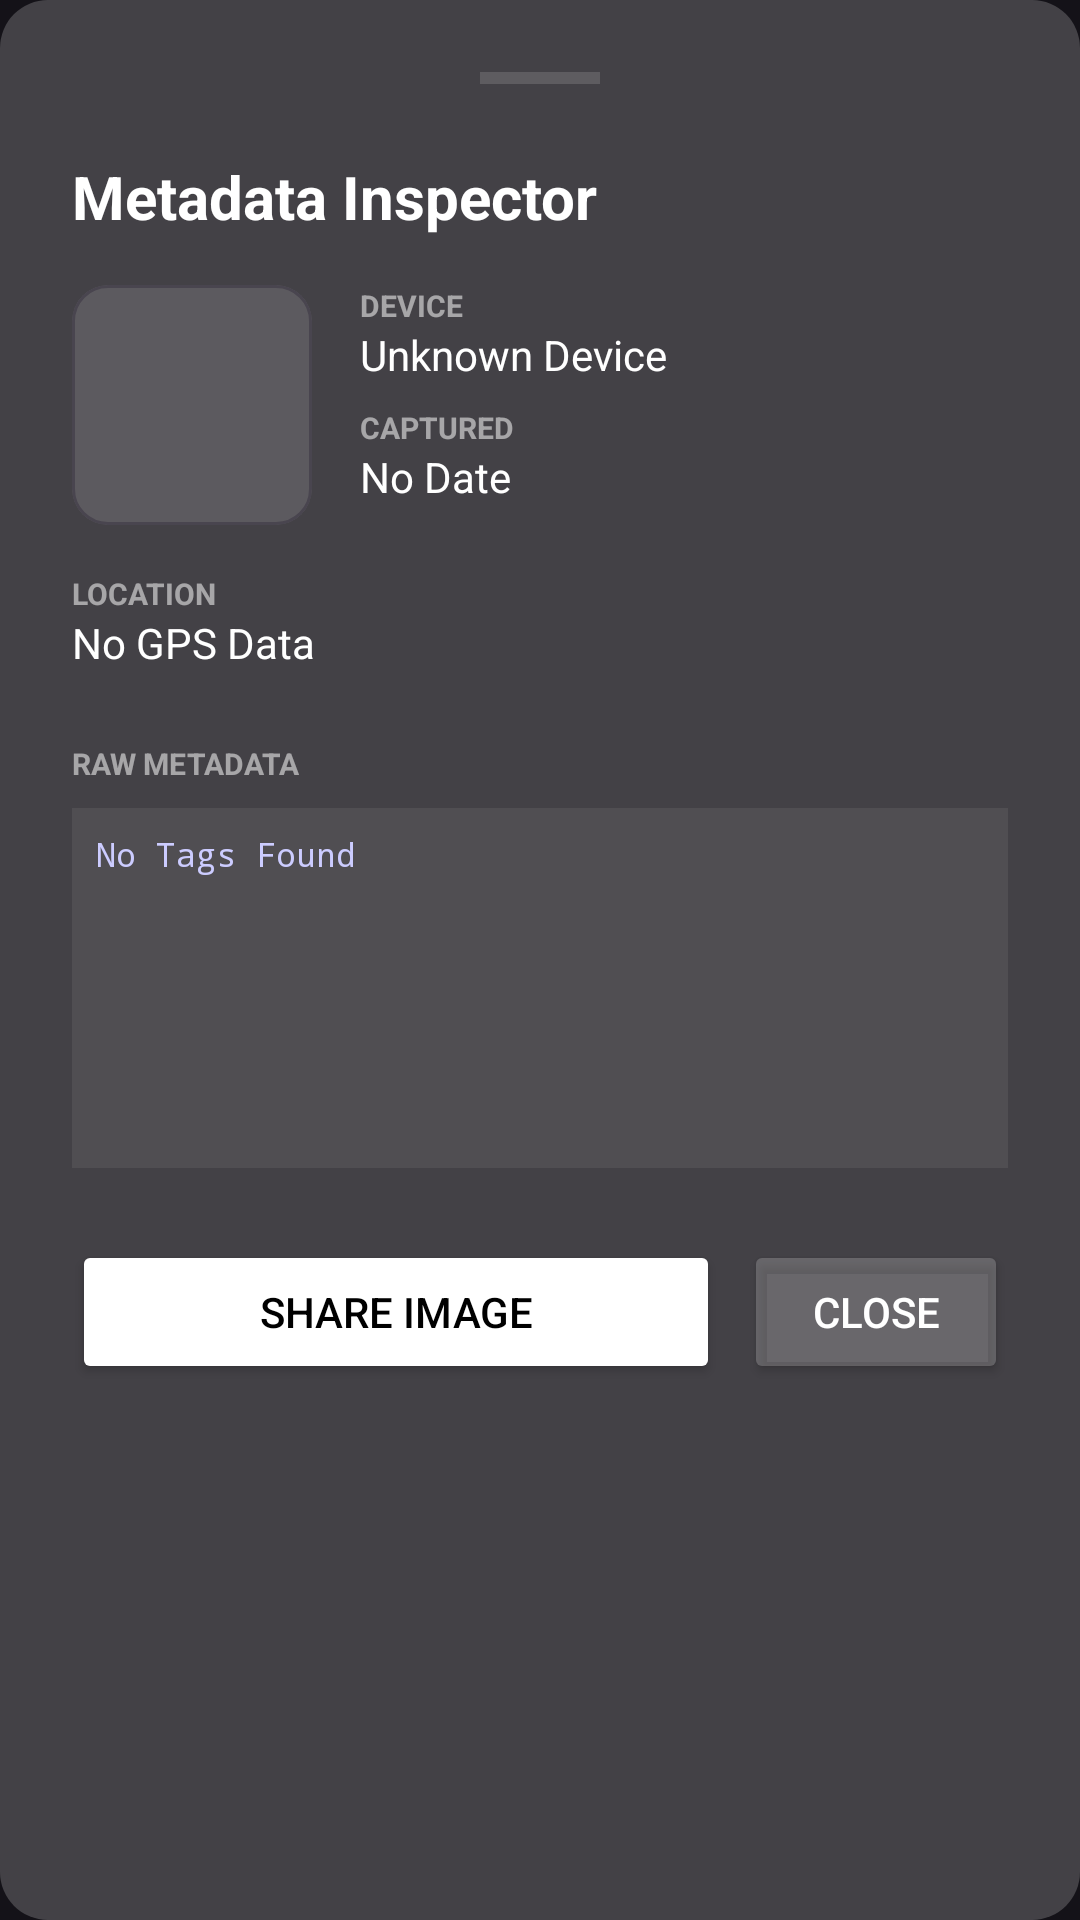

This screen was rendered from an Android layout file. Write that file and the resources it references.
<!-- AndroidManifest.xml: application theme Theme.Exifly -->
<!-- res/layout/sheet_metadata.xml -->
<?xml version="1.0" encoding="utf-8"?>
<LinearLayout xmlns:android="http://schemas.android.com/apk/res/android"
    xmlns:app="http://schemas.android.com/apk/res-auto"
    android:layout_width="match_parent"
    android:layout_height="wrap_content"
    android:background="@drawable/glass_card_bg"
    android:orientation="vertical"
    android:padding="24dp">

    <View
        android:layout_width="40dp"
        android:layout_height="4dp"
        android:layout_gravity="center_horizontal"
        android:layout_marginBottom="24dp"
        android:background="#44FFFFFF"
        android:backgroundTint="#88FFFFFF" />

    <TextView
        android:layout_width="wrap_content"
        android:layout_height="wrap_content"
        android:layout_marginBottom="16dp"
        android:text="Metadata Inspector"
        android:textColor="#FFFFFF"
        android:textSize="20sp"
        android:textStyle="bold" />

    <LinearLayout
        android:layout_width="match_parent"
        android:layout_height="wrap_content"
        android:orientation="horizontal">

        <com.google.android.material.card.MaterialCardView
            android:layout_width="80dp"
            android:layout_height="80dp"
            app:cardBackgroundColor="#22FFFFFF"
            app:cardCornerRadius="12dp"
            app:cardElevation="0dp">

            <ImageView
                android:id="@+id/sheetThumb"
                android:layout_width="match_parent"
                android:layout_height="match_parent"
                android:scaleType="centerCrop" />
        </com.google.android.material.card.MaterialCardView>

        <LinearLayout
            android:layout_width="match_parent"
            android:layout_height="wrap_content"
            android:layout_marginStart="16dp"
            android:orientation="vertical">

            
            <TextView
                android:layout_width="wrap_content"
                android:layout_height="wrap_content"
                android:text="DEVICE"
                android:textColor="#88FFFFFF"
                android:textSize="10sp"
                android:textStyle="bold" />

            <TextView
                android:id="@+id/sheetModel"
                android:layout_width="wrap_content"
                android:layout_height="wrap_content"
                android:layout_marginBottom="8dp"
                android:text="Unknown Device"
                android:textColor="#FFFFFF"
                android:textSize="14sp" />

            
            <TextView
                android:layout_width="wrap_content"
                android:layout_height="wrap_content"
                android:text="CAPTURED"
                android:textColor="#88FFFFFF"
                android:textSize="10sp"
                android:textStyle="bold" />

            <TextView
                android:id="@+id/sheetDate"
                android:layout_width="wrap_content"
                android:layout_height="wrap_content"
                android:text="No Date"
                android:textColor="#FFFFFF"
                android:textSize="14sp" />
        </LinearLayout>
    </LinearLayout>

    
    <TextView
        android:layout_width="wrap_content"
        android:layout_height="wrap_content"
        android:layout_marginTop="16dp"
        android:text="LOCATION"
        android:textColor="#88FFFFFF"
        android:textSize="10sp"
        android:textStyle="bold" />

    <TextView
        android:id="@+id/sheetGps"
        android:layout_width="match_parent"
        android:layout_height="wrap_content"
        android:layout_marginBottom="8dp"
        android:drawablePadding="8dp"
        android:text="No GPS Data"
        android:textColor="#FFFFFF"
        android:textSize="14sp" />
        
    <com.google.android.material.button.MaterialButton
        android:id="@+id/btnOpenMap"
        android:layout_width="match_parent"
        android:layout_height="wrap_content"
        android:layout_marginTop="8dp"
        android:text="Open in Maps"
        android:textColor="#000000"
        app:backgroundTint="#FFFFFF"
        app:cornerRadius="20dp"
        android:visibility="gone"
        style="@style/Widget.MaterialComponents.Button.TextButton"/>

    <TextView
        android:layout_width="wrap_content"
        android:layout_height="wrap_content"
        android:layout_marginTop="16dp"
        android:text="RAW METADATA"
        android:textColor="#88FFFFFF"
        android:textSize="10sp"
        android:textStyle="bold" />

    <ScrollView
        android:layout_width="match_parent"
        android:layout_height="120dp"
        android:background="#11FFFFFF"
        android:layout_marginTop="8dp"
        android:padding="8dp">
        <TextView
            android:id="@+id/sheetRaw"
            android:layout_width="match_parent"
            android:layout_height="wrap_content"
            android:text="No Tags Found"
            android:textColor="#CCCCFF"
            android:textSize="11sp"
            android:fontFamily="monospace"/>
    </ScrollView>

    
    <LinearLayout
        android:layout_width="match_parent"
        android:layout_height="wrap_content"
        android:layout_marginTop="24dp"
        android:orientation="horizontal">

        <Button
            android:id="@+id/btnShare"
            android:layout_width="0dp"
            android:layout_height="wrap_content"
            android:layout_weight="1"
            android:layout_marginEnd="8dp"
            android:text="Share Image"
             android:textColor="#000000"
            app:backgroundTint="#FFFFFF"/>

        <Button
            android:id="@+id/btnClose"
            android:layout_width="wrap_content"
            android:layout_height="wrap_content"
             android:textColor="#FFFFFF"
            app:backgroundTint="#33FFFFFF"
            android:text="Close" />
    </LinearLayout>

</LinearLayout>
<!-- resources referenced by this layout -->
<resources>
  <!-- drawable glass_card_bg (drawable) -->
  <shape xmlns:android="http://schemas.android.com/apk/res/android">
      <solid android:color="#33FFFFFF"/>
      <corners android:radius="16dp"/>
  </shape>
  <style name="Theme.Exifly" parent="Theme.Material3.Dark.NoActionBar">
          <item name="colorPrimary">#2C5364</item>
          <item name="colorSurface">#0F2027</item>
      </style>
</resources>
